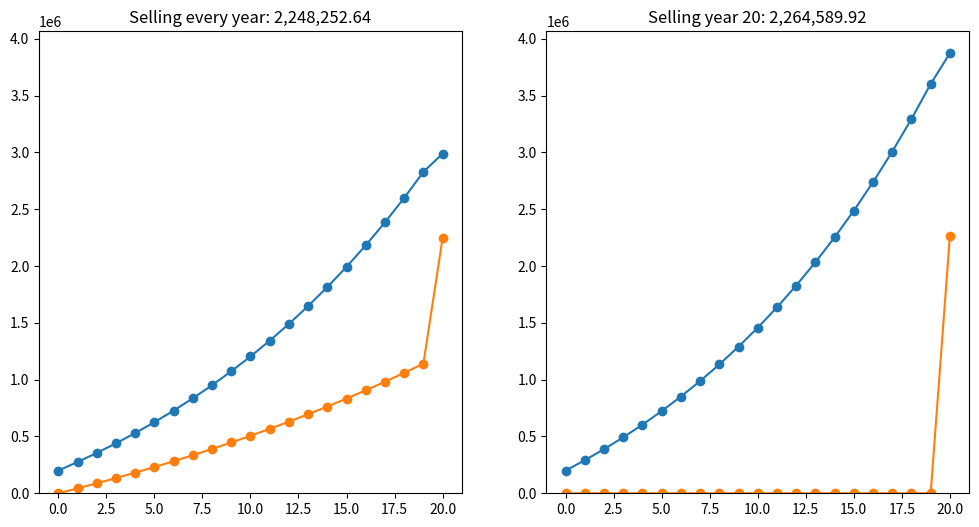

Python code for this plot:

import matplotlib.pyplot as plt

# Script for simulation when it is best to sell stocks in Denmark

# Tax are as following:
# 27% on first 58.900 (2023) every year (61.000 in 2024)
# 42% on all other profit over that

# This script aims to answer:
# Is it best to sell every year to realize profits or to sell when needed?
# Starting capital: 200.000
# Yearly investment: 60.000

tax_limit_year0 = 58900
tax_limit_growth_yoy = (61000 - 58900) / 58900 # 3.5% (Assumed to continue)

# Constants:
starting_capital = 200000
yearly_investment = 72000
years = 20
yearly_investment_growth = 1.07 # 7% : Low but reasonable
initial_tax = 0.27
top_tax = 0.42

# Option 1: Selling every year
# Every year sells to the limit and then reinvestest after payed taxes

option1_capitals = [starting_capital]
option1_realized_profits = [0]

realized_profits = 0
capital = starting_capital
tax_limit = tax_limit_year0

for i in range(years-1):
    capital += yearly_investment
    capital *= yearly_investment_growth
    capital -= tax_limit
    realized_profits += tax_limit * (1 - initial_tax)
    capital += tax_limit * (1 - initial_tax)
    tax_limit *= 1 + tax_limit_growth_yoy
    option1_capitals.append(capital)
    option1_realized_profits.append(realized_profits)

# Last year:
capital += yearly_investment
capital *= yearly_investment_growth
capital -= tax_limit
realized_profits += tax_limit * (1 - initial_tax)
realized_profits += (capital - realized_profits) * (1 - top_tax)
option1_capitals.append(capital)
option1_realized_profits.append(realized_profits)

fig, axs = plt.subplots(1, 2, figsize=(12, 6))

ax = axs[0]
ax.plot(option1_capitals)
ax.scatter(list(range(years+1)), option1_capitals)
ax.plot(option1_realized_profits)
ax.scatter(list(range(years+1)), option1_realized_profits)
ax.set_title(f"Selling every year: {option1_realized_profits[-1]:,.2f}")

# Option 2: Selling last year
# Putting in money every year, selling everything at year 20

option2_capitals = [starting_capital]
option2_realized_profits = [0]

realized_profits = 0
capital = starting_capital
tax_limit = tax_limit_year0

for i in range(years-1):
    capital += yearly_investment
    capital *= yearly_investment_growth
    option2_capitals.append(capital)
    option2_realized_profits.append(realized_profits)

# Last year:
capital += yearly_investment
capital *= yearly_investment_growth
capital -= tax_limit
realized_profits += tax_limit * (1 - initial_tax)
realized_profits += (capital - realized_profits) * (1 - top_tax)
option2_capitals.append(capital)
option2_realized_profits.append(realized_profits)

ax = axs[1]
ax.plot(option2_capitals)
ax.scatter(list(range(years+1)), option2_capitals)
ax.plot(option2_realized_profits)
ax.scatter(list(range(years+1)), option2_realized_profits)
ax.set_title(f"Selling year 20: {option2_realized_profits[-1]:,.2f}")

max_y_value = max(option2_capitals + option1_capitals) * 1.05
axs[0].set_ylim(bottom = 0, top = max_y_value)
axs[1].set_ylim(bottom = 0, top = max_y_value)


plt.show()
